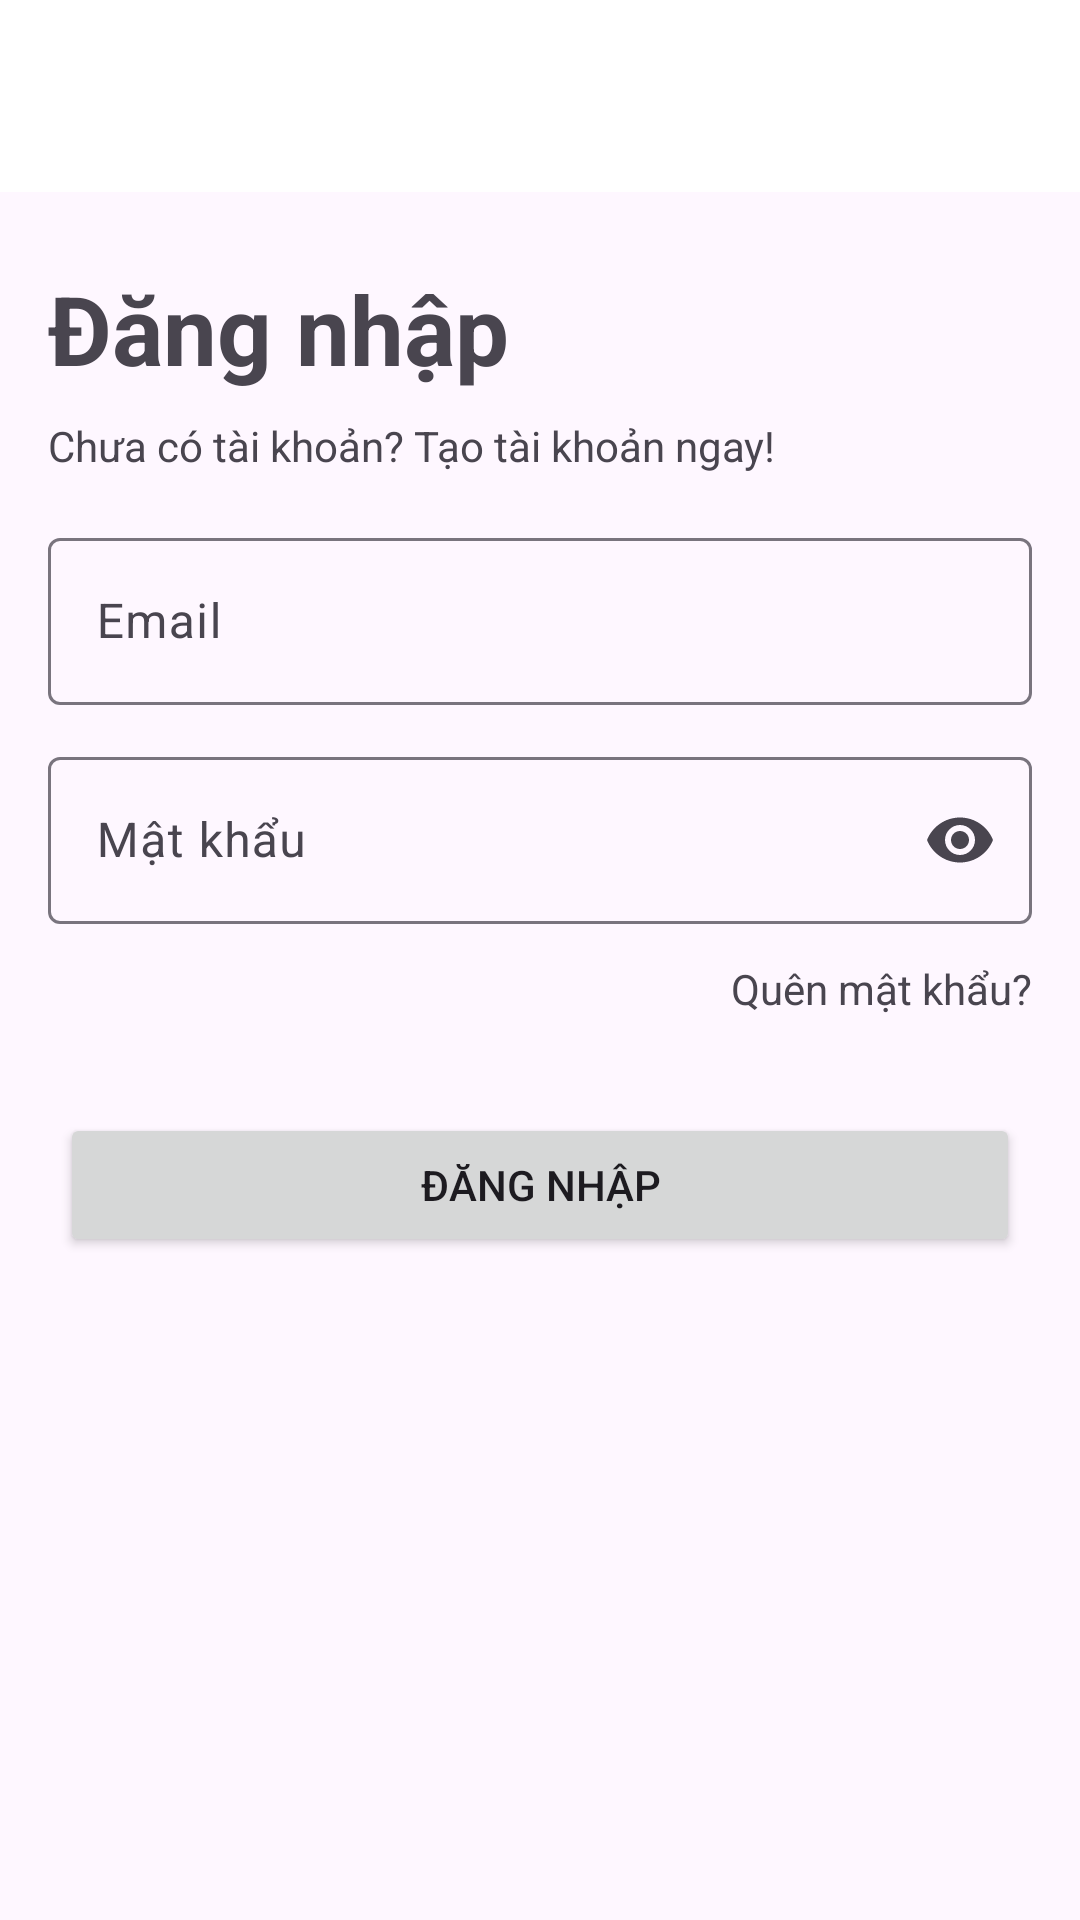

This screen was rendered from an Android layout file. Write that file and the resources it references.
<!-- AndroidManifest.xml: application theme Theme.MoneySaving -->
<!-- res/layout/activity_login.xml -->
<?xml version="1.0" encoding="utf-8"?>
<androidx.constraintlayout.widget.ConstraintLayout xmlns:android="http://schemas.android.com/apk/res/android"
    xmlns:app="http://schemas.android.com/apk/res-auto"
    xmlns:tools="http://schemas.android.com/tools"
    android:layout_width="match_parent"
    android:layout_height="match_parent"
    android:fitsSystemWindows="true"
    tools:context=".LoginActivity">

    <com.google.android.material.appbar.AppBarLayout
        android:id="@+id/appBar"
        android:layout_width="match_parent"
        android:layout_height="wrap_content"
        android:background="@color/white"
        app:layout_constraintTop_toTopOf="parent">

        <com.google.android.material.appbar.MaterialToolbar
            android:id="@+id/topAppBar"
            android:layout_width="match_parent"
            android:layout_height="?attr/actionBarSize"
            app:navigationIcon="@drawable/ic_arrow_back_24px" />

    </com.google.android.material.appbar.AppBarLayout>


    <LinearLayout
        android:layout_width="0dp"
        android:layout_height="0dp"
        android:orientation="vertical"
        android:padding="16dp"
        app:layout_constraintBottom_toBottomOf="parent"
        app:layout_constraintEnd_toEndOf="parent"
        app:layout_constraintStart_toStartOf="parent"
        app:layout_constraintTop_toBottomOf="@id/appBar">

        <TextView
            android:layout_width="match_parent"
            android:layout_height="wrap_content"
            android:paddingTop="8dp"
            android:paddingBottom="8dp"
            android:text="@string/login"
            android:textSize="32sp"
            android:textStyle="bold" />

        <TextView
            android:id="@+id/btnHaveNoAccount"
            android:layout_width="match_parent"
            android:layout_height="wrap_content"
            android:paddingBottom="16dp"
            android:text="@string/have_no_account" />

        <com.google.android.material.textfield.TextInputLayout
            android:id="@+id/email"
            android:layout_width="match_parent"
            android:layout_height="wrap_content"
            android:hint="@string/email"
            android:paddingBottom="12dp"
            app:endIconMode="clear_text">

            <com.google.android.material.textfield.TextInputEditText
                android:layout_width="match_parent"
                android:layout_height="wrap_content"
                android:inputType="text" />

        </com.google.android.material.textfield.TextInputLayout>

        
        <com.google.android.material.textfield.TextInputLayout
            android:id="@+id/password"
            android:layout_width="match_parent"
            android:layout_height="wrap_content"
            android:hint="@string/password"
            android:paddingBottom="12dp"
            app:endIconMode="password_toggle">

            <com.google.android.material.textfield.TextInputEditText
                android:layout_width="match_parent"
                android:layout_height="wrap_content"
                android:inputType="textPassword" />

        </com.google.android.material.textfield.TextInputLayout>

        <TextView
            android:id="@+id/btnForgotPassword"
            android:layout_width="match_parent"
            android:layout_height="wrap_content"
            android:text="@string/btnForgotPassword"
            android:textAlignment="textEnd" />


        <Button
            android:id="@+id/btnLogin"
            android:layout_width="320dp"
            android:layout_height="wrap_content"
            android:layout_gravity="center"
            android:layout_marginTop="32dp"
            android:text="@string/login" />

    </LinearLayout>

    <com.google.android.material.progressindicator.CircularProgressIndicator
        android:id="@+id/loading"
        android:layout_width="100dp"
        android:layout_height="100dp"
        android:indeterminate="true"
        android:visibility="gone"
        app:layout_constraintBottom_toBottomOf="parent"
        app:layout_constraintEnd_toEndOf="parent"
        app:layout_constraintStart_toStartOf="parent"
        app:layout_constraintTop_toTopOf="parent" />

</androidx.constraintlayout.widget.ConstraintLayout>
<!-- resources referenced by this layout -->
<resources>
  <string name="btnForgotPassword">Quên mật khẩu?</string>
  <string name="email">Email</string>
  <string name="have_no_account">Chưa có tài khoản? Tạo tài khoản ngay!</string>
  <string name="login">Đăng nhập</string>
  <string name="password">Mật khẩu</string>
  <style name="Theme.MoneySaving" parent="Base.Theme.MoneySaving" />
  <style name="Base.Theme.MoneySaving" parent="Theme.Material3.DayNight.NoActionBar">
          
          
      </style>
  <!-- not gathered from this repository: default colours our renderer supplied (Android Studio template values) -->
  <color name="white">#FFFFFFFF</color>
</resources>
